pico-8 play session: hold ← + tap ❎, after a click and taps of 🅾, ❎, 🅾+❎, 🅾 in the second before t = 0

[t = 2 s] hold ← ~2s, tap ❎ ~4×
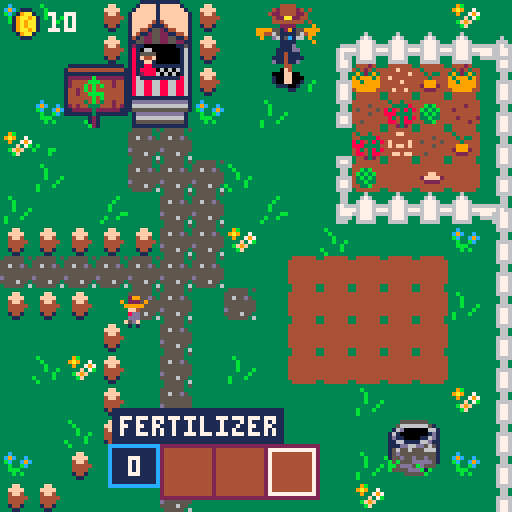
[t = 4 s] hold ← ~4s, tap ❎ ~7×
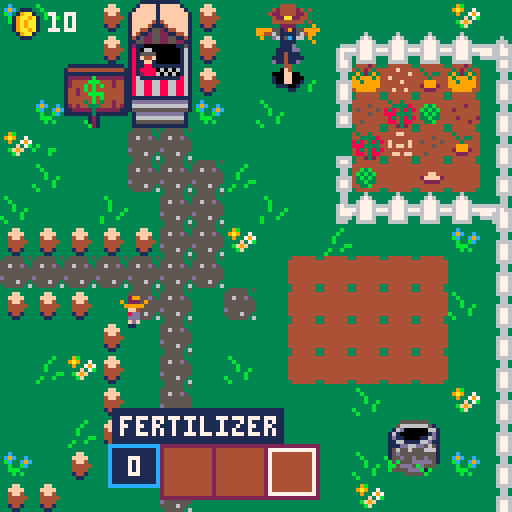
[t = 6 s] hold ← ~6s, tap ❎ ~10×
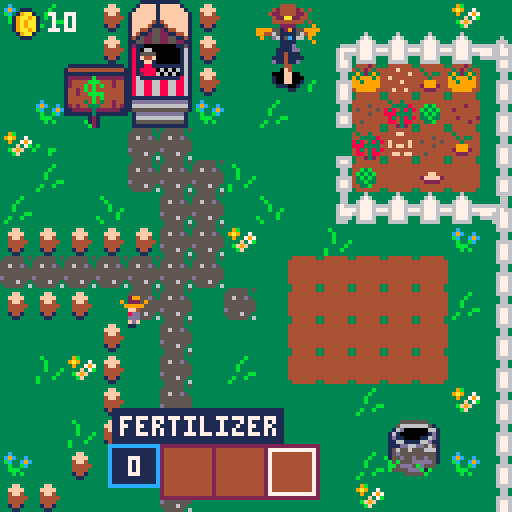

pico-8 cartridge
version 43
__lua__
--farming simulator--

--grass animation--
grass_t = 0
grass_frame = 1
victory_coins = {}
winner_mode = false
game_state = "title" -- ......play, winner
show_intro = true
current_music = "none" --bgm--
title_t = 0 ---jiggle for press x


function _init()
	ititle()
	iplr()
	icrops()
	palt(0, false)
	pal(0, 3)
	pal(14, 0)
	iinv()
	imenu()
	spawn_title_veggies()
	music(0)
	-- play title music on channel 0
end
-----------------------------------------------------------
--victory screen coins shower--
function add_coin(x, y)
	add(
		victory_coins, {
			x = x + rnd(40) - 20,
			y = y + rnd(20) - 10,
			dx = rnd(1) - 0.5,
			dy = -rnd(1),
			t = 0
		}
	)
end

function ucoins()
	for c in all(victory_coins) do
		c.t += 1
		c.x += c.dx
		c.y += c.dy
		c.dy += 0.05 -- gravity

		if c.t > 60 then
			del(victory_coins, c)
		end
	end
end

function dcoins()
	for c in all(victory_coins) do
		spr(16, c.x, c.y) -- coin sprite
	end
end

---------------------------------------------------------------

function _update()
	if winner_mode then
		-- exit winner screen
		if btnp(❎) then
			game_state = "title"
			winner_mode = false
			sfx(-1, 1)
			music(0)
			show_intro = true

			ititle()
			iplr()
			icrops()
			imenu()
			spawn_title_veggies()

			victory_coins = {} -- reset coins
		end

		-- spawn coins
		if rnd(1) < 0.2 then
			add_coin(64, 40) -- center of trophy
		end

		ucoins()
		return
	end

	grass_t += 1
	if grass_t > 33 then
		grass_t = 0
		grass_frame = (grass_frame % 3) + 1
	end

	if game_state == "title" then
		utitle()
		return
	end

	if show_intro then
		if btnp(❎) then
			show_intro = false
			sfx(20)
		end
	end

	walk_sfx_timer = max(0, walk_sfx_timer - 1)
	-- resume gameplay music after trophy song ends
-- resume BGM after prize-menu SFX ends
if current_music == "trophy" and stat(22) == -1 then
    music(1)          -- resume pattern 01
    current_music = "game"
end


	--in game--
	uplr()
	ucrops()
	uinv()
end

-----------------------------------------------------------------------

function _draw()
	if game_state == "title" then
		dtitle()
		return
	end

	cls(3)
	dmap_withgrass()
	dplr()
	dinv()
	dmenu()
	dicons()

	if winner_mode then
		cls(9)

		-- trophy
		spr(75, 40, 20, 5, 4)

		-- draw coins on top
		dcoins()

		print("congratulations!", 28, 60, 10)
		print("you won the big trophy!", 18, 70, 7)
		print("you can now farm in real life", 7, 86, 3)
		rectfill(20, 111, 105, 120, 1)
		print("X TO RETURN TO TITLE", 23, 113, 8)
		--brown fade
		spr(136,0,0,4,4)
		spr(140,96,0,4,4)
		spr(165,0,112,2,2)
		spr(133,112,112,2,2)

		spr(9, 32, 97) -- carrot
		spr(19, 56, 97) -- tomato
		spr(39, 80, 97) -- pumpkin

		-- player next to trophy
		spr(128, 25, 36, 2, 2)

		return
	end

	if show_intro then
		rectfill(10, 20, 118, 99, 1) -- background
		rect(10, 20, 118, 100, 2) -- border

		print("welcome to the farm!", 25, 27, 7)
		print("fill a bucket with water,", 16, 40, 12)
		print("plant seeds, sell veggies", 16, 50, 11)
		print("...profit!", 16, 60, 9)
		print("SELECT ITEMS ON YOUR", 25, 73, 7)
		print("HOTBAR TO USE THEM", 27, 80, 7)

		print("CLOSE ❎ ", 47, 90, 6)
	end
end
--inventory--

--[]--

--seeds 17/carrots 9/gold 16--
coins = {
    amt = 10,
    default = 10,
    sp = 16,
    price = 0
}

-- all seeds, to be randomized... more = more common--
seed_types = {
    "carrotseeds", "carrotseeds", "carrotseeds", "carrotseeds", "carrotseeds",
    "tomatoseeds", "tomatoseeds", "tomatoseeds",
    "pumpkinseeds"
}
seed_counts = {
    carrotseeds = 0,
    tomatoseeds = 0,
    pumpkinseeds = 0
}

function iinv()
    sel = 1
    --select 1st item inv--
    inv = {}

    add(
        inv, {
            name = "seeds",
            amt = 0,
            sp = 17,
            price = 1,
            hotbar = true
        }
    )

    add(
        inv, {
            name = "bucket",
            amt = 0, --you own 0 bucket
            water = 0,
            sp_empty = 33,
            sp_full = 32,
            price = 5,
            hotbar = true
        }
    )

    add(
        inv, {
            name = "fertilizer", ---turn this into goo dluck charm?--
            amt = 0,
            sp = 52,
            price = 2,
            hotbar = true
        }
    )

    add(
        inv, {
            name = "carrots",
            amt = 0,
            sp = 9,
            price = 2,
            hotbar = false
        }
    )

    add(
        inv, {
            name = "tomatoes",
            amt = 0,
            sp = 19,
            price = 5,
            hotbar = false
        }
    )

    add(
        inv, {
            name = "pumpkins",
            amt = 0,
            sp = 39,
            price = 15,
            hotbar = false
        }
    )
end

function get_item(name)
    for i in all(inv) do
        if i.name == name then
            return i
        end
    end
end

function uinv()
    item = inv[sel]
    if btnp(🅾️) then
        sfx(00)
        repeat
            sel += 1
            if sel > #inv then
                sel = 1
            end
        until inv[sel].hotbar
    end
end

--endbtnp

function dinv()
    local slot = 1
    local x_offset = 13

    --draw hotbar 
    rectfill(41, 112, 78, 123, 4)
    rect(40, 111, 79, 124, 2)

    --draw separation bars
    for i = 0, 2 do
        rect(i * x_offset + 53, 111, i * x_offset + 53, 124, 2)
    end

    --choosing i label for future
    --inventories--

    --draw items 
    for i = 1, #inv do
        local item = inv[i]
        if item.hotbar then
            local sprite = item.sp or item.sp_empty
            if item.name == "bucket" then
                sprite = (item.water > 0) and item.sp_full or item.sp_empty
            end

            if item.amt>0 then
            spr(sprite, 30 + x_offset * slot, 114)
            end
            slot += 1
            
        end
    end

    --selection box 
    rect(28 + sel * x_offset, 112, 39 + sel * x_offset, 123, 7)

    --amt means amount--

    --selected item
    local item = inv[sel]

    --empty bucket
    local label = item.name
    if item.name == "bucket" and item.water == 0 then
        label = "bucket (empty)"
    end

    --calculate width like menu logic (print returns text width)
    local w = print(label, 0, -100)
    local nw = print(item.amt, 0, -100)

    --background box that expands to the RIGHT
    rectfill(28, 102, 29 + w + 1, 110, 1)

    --item name (fixed position)
    print(label, 30, 104, 7)

    --amount box (expands to the left
    rect(31-nw,111,39,121,12)
    rectfill(32-nw, 112, 38, 120, 1)

    --amount
    print(item.amt, 36-nw, 114, 7)
end




function plant_seed(ptx, pty)
    local item = inv[sel]

    if item.name == "seeds" and item.amt > 0 then
        item.amt -= 1

        -- pick a seed type you actually have
        local chosen = nil
        repeat
            local rname = seed_types[flr(rnd(#seed_types)) + 1]
            if seed_counts[rname] > 0 then
                chosen = rname
                seed_counts[rname] -= 1
            end
        until chosen

        local dry = (mget(ptx, pty) == 4)
        local wet = (mget(ptx, pty) == 36)

        local seed_sprite = 0
        if chosen == "carrotseeds" then
            seed_sprite = dry and 23 or 27
        elseif chosen == "tomatoseeds" then
            seed_sprite = dry and 5 or 50
        elseif chosen == "pumpkinseeds" then
            seed_sprite = dry and 24 or 51
        end

        mset(ptx, pty, seed_sprite)

        add(
            patches, {
                px = flr(ptx),
                py = flr(pty),
                watered = wet,
                tig = 0,
                seed_type = chosen,
                fertilized = false,
                flicker_offset = rnd(1)

            }
        )
    end
end
--menus--
--[]--
local menu_item = {
    none = 0,
    main = 1,
    buy = 2,
    sell = 3,
    prize = 4
}

function imenu()
    open_menu = menu_item.none

    menutable = { "buy", "sell", "prize", "back" }
    menusel = 1
    -- menutoggle = false

    --buying--
    buy_items = { "bucket", "seeds", "fertilizer", "back" }
    buy_sel = 1
    --buy_menutoggle = false

    --selling--
    sell_items = {}
    sell_sel = 1
    --sell_menutoggle = false

    --prize--
    --prize menu--
    prize_items = { "reward", "back" }  
    prize_sel = 1

end

-------main menu!!!!!!!----------
function umenu()
    print(open_menu, 63, 63)

    --only run if menu open--
    if open_menu == menu_item.none then
        return
    end
    -- sfx(08) how do implement sound

    if open_menu == menu_item.main then
        --selecting items--
        if btnp(⬇️) then
            sfx(04)
            if menusel < #menutable then
                menusel += 1
            else
                menusel = 1
            end
        elseif btnp(⬆️) then
            sfx(04)
            if menusel > 1 then
                menusel -= 1
            else
                menusel = #menutable
            end
        end

        --clicking on items--

        if btnp(❎) then
            
            local choice = menutable[menusel]

            local coins = get_item("coins")
            local seeds = get_item("seeds")
            local carrots = get_item("carrots")
            local fertilizer = get_item("fertilizer")

            if choice == "buy" then
                sfx(5)
                -- buy_menutoggle = true --submenu
                -- menutoggle = false
                open_menu = menu_item.buy
                buy_sel = 1
                -- return --stop main menu--
            elseif choice == "sell" then
                sfx(5)
                -- build dynamic sell list
                sell_items = {}
                for item in all(inv) do
                    if item.name != "coins" 
                    and item.name!= "bucket"
                    and item.amt > 0 then
                        add(sell_items, item.name)
                    end
                end

                -- empty slots--
                local count = #sell_items

                if count == 0 then
                    add(sell_items, "empty")
                    add(sell_items, "empty")
                    add(sell_items, "empty")
                elseif count == 1 then
                    add(sell_items, "empty")
                    add(sell_items, "empty")
                elseif count == 2 then
                    add(sell_items, "empty")
                end

                add(sell_items, "back")

                sell_sel = 1
                open_menu = menu_item.sell
                -- return
            elseif choice == "prize" then
                music(-1)
                current_music = "trophy"
                sfx(15,2)
                open_menu = menu_item.prize
                prize_sel = 1

                
            elseif choice == "back" then
                sfx(7)
                -- go back--
                plr.insidemenu = false
                open_menu = menu_item.none
            end
        end
    elseif open_menu == menu_item.buy then
        ubuy()
    elseif open_menu == menu_item.sell then
        usell()
    elseif open_menu == menu_item.prize then
        uprize()
    end
end

-----buy_submenu---------------------
function ubuy()
    if open_menu != menu_item.buy then
        return
    end

    --moving--
    if btnp(⬇️) then
        sfx(04)
        buy_sel += 1
        if buy_sel > #buy_items then
            buy_sel = 1
        end
    elseif btnp(⬆️) then
        sfx(04)
        buy_sel -= 1
        if buy_sel < 1 then
            buy_sel = #buy_items
        end
    end

    --choosing--
    if btnp(❎) then
        local choice = buy_items[buy_sel]

        if choice == "back" then
            sfx(07)
            open_menu = menu_item.main
            return
        end


        local item = get_item(choice)
        -- not enough money
        if coins.amt < item.price then
            sfx(06)   -- error sound
            return
        end

        -- one bucket only 
        if choice == "bucket" and item.amt >= 1 
            then sfx(06) -- error sound 
                return 
        end

        sfx(02)

        if coins.amt >= item.price then
            coins.amt -= item.price

            if choice == "seeds" then
                -- pick a random seed type from seed_types
                local rname = seed_types[flr(rnd(#seed_types)) + 1]
                seed_counts[rname] += 1
                item.amt += 1
            else
                -- normal items (bucket, etc.)
                item.amt += 1
                
            end
        -- remove bucket from buy list after purchase 
            if choice == "bucket" then 
                deli(buy_items, 1) 
            end
        end
    end    
end

-----usell submenu---------------

function usell()
    if open_menu != menu_item.sell then
        return
    end

    -- movement--
    if btnp(⬇️) then
        sfx(04)
        sell_sel += 1
        if sell_sel > #sell_items then
            sell_sel = 1
        end
    elseif btnp(⬆️) then
        sfx(04)
        sell_sel -= 1
        if sell_sel < 1 then
            sell_sel = #sell_items
        end
    end

    -- choosing--
    if btnp(❎) then
        local choice = sell_items[sell_sel]

        if choice == "back" then
            sfx(07)
            open_menu = menu_item.main
            -- sell_menutoggle = false
            -- menutoggle = true
            return
        end

        if choice == "empty" then
            sfx(06)
            return
        end

        local item = get_item(choice)

        -- sell price (customisable)
        local sell_price = item.price
                or 1

        if item.amt > 0 then
            item.amt -= 1
            coins.amt += sell_price
            sfx(18)
        end
    end
end

-------prize submenu--------
function uprize()
    if open_menu != menu_item.prize then
        return
    end

    -- movement
    if btnp(⬇️) then
        sfx(04)
        prize_sel += 1
        if prize_sel > #prize_items then
            prize_sel = 1
        end
    elseif btnp(⬆️) then
        sfx(04)
        prize_sel -= 1
        if prize_sel < 1 then
            prize_sel = #prize_items
        end
    end

    -- choosing
    if btnp(❎) then
        local choice = prize_items[prize_sel]

        if choice == "back" then
            sfx(07)
            open_menu = menu_item.main
            return
        end

        if choice == "reward" then
            if coins.amt >= 150 then
                coins.amt -= 150
                sfx(02)
                winner_mode = true
                music(-1)
                sfx(11,1)
                sfx(-1,2)
                plr.insidemenu = false
                open_menu = menu_item.none
            else
                sfx(06) -- not enough coins
            end
        end
    end
end





---------main menu draw-------------
function dmenu()

    if open_menu == menu_item.main then
        rectfill(55, 6, 79, 7 * #menutable + 7, 1)

        rectfill(56, 0 + 7 * menusel, 77, 6 + 7 * menusel, 12)
        for i = 1, #menutable do
            print(menutable[i], 57, 1 + 7 * i, 7)
        end

    elseif open_menu == menu_item.buy then
        dbuy()
        
    elseif open_menu == menu_item.sell then
        dsell()

     elseif open_menu == menu_item.prize then
        dprize()
    end
end

-----buy submenu draw------------
function dbuy()

    --width--
    local w = 0
    for i = 1, #buy_items do
        local name = buy_items[i]

        if name == "back" then
            --no price--
            w = max(w, print("back", 0, -100))
        else
            local it = get_item(name)
            local label = name .. "(" .. it.price .. ")"

            w = max(w, print(label, 0, -100))
        end
    end

    --boxes of menu--
    rectfill(55, 6, 55 + w + 11, 7 * #buy_items + 7, 1)
    --highlighted items--
    rectfill(56, 0 + 7 * buy_sel, 56 + w + 8, 6 + 7 * buy_sel, 12)

    --print names and price--
    for i = 1, #buy_items do
        local name = buy_items[i]
        local y = 1 + 7 * i

        if name == "back" then
            print("back", 57, y, 7)
        else
            local it = get_item(name)

            --name--
            print(name, 57, y, 7)

            --coin sprite--
            spr(16, 57 + 44, y - 2)

            --price next to coin--
            print(it.price, 57 + 54, y, 10)
        end
    end
end

-----sell submenu draw----------

function dsell()
    --if not sell_menutoggle then
    -- return
    -- end

    local w = 0
    for i = 1, #sell_items do
        local name = sell_items[i]

        if name == "back" then
            w = max(w, print("back", 0, -100))
        elseif name != "empty" then
            local it = get_item(name)
            local label = name .. "(" .. it.price .. ")"
            w = max(w, print(label, 0, -100))
        end
    end

    rectfill(55, 6, 55 + w + 40, 7 * #sell_items + 7, 1)
    rectfill(56, 0 + 7 * sell_sel, 56 + w + 37, 6 + 7 * sell_sel, 12)

    for i = 1, #sell_items do
        local name = sell_items[i]
        local y = 1 + 7 * i

        if name == "back" then
            print("back", 57, y, 7)
        elseif name == "empty" then
            --empty--
            print("(empty)", 57, y, 5)
        else
            local it = get_item(name)
            print(name, 57, y, 7)

            -- amount you own--
            print("("..it.amt..")", 57 + 40, y, 7)

            --coin amt + icon--
            spr(16, 56 + 54, y - 2) --coin sprite slightly higher))
            print(it.price, 57 + 62, y, 10)
        end
    end
end


function dprize()
    local w = 0
    for i = 1, #prize_items do
        local name = prize_items[i]
        if name == "back" then
            w = max(w, print("back", 0, -100))
        else
            w = max(w, print("trophy(100)", 0, -100))
        end
    end

    rectfill(55, 6, 55 + w + 22, 7 * #prize_items + 7, 9)
    rectfill(56, 0 + 7 * prize_sel, 56 + w + 20, 6 + 7 * prize_sel, 8)

    for i = 1, #prize_items do
        local name = prize_items[i]
        local y = 1 + 7 * i

        if name == "back" then
            print("back", 57, y, 7)
        else
            print("reward", 57, y, 7)

            --coins, and price--
            spr(16, 56 + 53, y - 2) --coin sprite slightly higher))
            print("150", 30 + 65, y, 10)
        end
    end
end


--collision and movement --

function move(o)
	--move an object
	local lx = o.x
	--last x pos
	local ly = o.y
	-- last y pos

	local moving = false

	if open_menu != menu_item.none then
		return
	end

	--general movement--
	if btn(⬆️) then
		o.y -= 1
		o.dir = "up"
		moving = true
	end

	if btn(⬇️) then
		o.y += 1
		o.dir = "down"
		moving = true
	end

	if btn(⬅️) then
		o.x -= 1
		o.dir = "left"
		moving = true
	end

	if btn(➡️) then
		o.x += 1
		o.dir = "right"
		moving = true
	end
	--if

	--if it collides, move back--
	if collide(o) then
		o.x = lx
		o.y = ly
	end
	-- if collide--

	if moving then
		o.anim_t += 1
		if o.anim_t > 6 then
			o.anim_t = 0
			o.frame = (o.frame == 1) and 2 or 1
		end
	else
		o.frame = 1
	end
	o.moving = moving

	-- walking sound
	-- walking sound
	if o.moving and walk_sfx_timer == 0 then
		-- detect tile under player
		local tx = (o.x + 3) / 8
		local ty = (o.y + 8) / 8
		local t = mget(tx, ty)

		-- if tile has flag 6 → stone
		if fget(t, 6) then
			sfx(22) -- stone step
		else
			sfx(21) -- normal step
		end

		walk_sfx_timer = 9
	end
end

function collide(o)
	--wall or hard, flag 3--
	local lx1_wall = (o.x + 3) / 8
	local lx2_wall = (o.y + 5) / 8
	local ly_wall = (o.y + 7) / 8

	--plants, flag 0--
	local lx_plant = (o.x + 2) / 8
	local ly_plant = (o.y + 3) / 8

	--walls--
	if fget(mget(lx1_wall, ly_wall), 3) or fget(mget(lx2_wall, ly_wall), 3) then
		return true --go back--
	end

	--plants

	if fget(mget(lx_plant, ly_plant), 0) then
		return true --go back--
	end

	return false
end
--player sprite actions--
local dirt_tile = 4

function iplr()
    --walking sound timer--
    walk_sfx_timer = 0

    plr = {
        x = 40,
        y = 74,
        dir = "down",
        frame = 1,
        anim_t = 0,
        insidemenu = false
    }
end

function uplr()
    if plr.insidemenu then
        umenu()
    else
        move(plr)

        --  keep player inside screen--
        plr.x = mid(0, plr.x, 120)
        plr.y = mid(0, plr.y, 120)

        local ptx = (plr.x + 3) / 8
        local pty = (plr.y + 8) / 8
        tile = mget(ptx, pty)

        if btnp(❎) then
            local item = inv[sel]

            --plants seeds on dirt
            if item.name == "seeds" and item.amt > 0 then
                if tile == 4 or tile == 36 then
                    sfx(19)
                    plant_seed(ptx, pty)
                end
            end
            --water seeds (fertilized OR normal, dry OR wet, flickering OR not)
            if item.name == "bucket" and item.amt > 0 then
                for p in all(patches) do
                    if p.px == flr(ptx) and p.py == flr(pty) then
                        -- this IS a seed patch, so water it
                        if item.water > 0 then
                            sfx(09)
                            p.watered = true
                            item.water -= 1

                            -- fertilized → wet-fertilized tiles
                            if p.fertilized then
                                if p.seed_type == "carrotseeds" then
                                    mset(p.px, p.py, 55)
                                elseif p.seed_type == "tomatoseeds" then
                                    mset(p.px, p.py, 56)
                                elseif p.seed_type == "pumpkinseeds" then
                                    mset(p.px, p.py, 57)
                                end

                                -- normal → wet tiles
                            else
                                if p.seed_type == "carrotseeds" then
                                    mset(p.px, p.py, 27)
                                elseif p.seed_type == "tomatoseeds" then
                                    mset(p.px, p.py, 50)
                                elseif p.seed_type == "pumpkinseeds" then
                                    mset(p.px, p.py, 51)
                                end
                            end
                        end

                        break
                    end
                end
            end

            --water the dirt--
            if tile == 4 and (item.name == "bucket" and item.amt > 0) then
                if item.water > 0 then
                    --bucket full, so water--
                    sfx(09)
                    mset(ptx, pty, 36)

                    for p in all(patches) do
                        if p.px == flr(ptx) and p.py == flr(pty) then
                            p.watered = true
                        end
                    end
                    item.water -= 1
                end
            end

            --apply fertilizer (dry OR wet seeds)
            if item.name == "fertilizer" and item.amt > 0 then
                local is_dry_seed = tile == 23
                        -- carrot dry
                        or tile == 5
                        -- tomato dry
                        or tile == 24 -- pumpkin dry

                local is_wet_seed = tile == 27
                        -- carrot wet
                        or tile == 50
                        -- tomato wet
                        or tile == 51 -- pumpkin wet

                if is_dry_seed or is_wet_seed then
                    sfx(20)

                    for p in all(patches) do
                        if p.px == flr(ptx) and p.py == flr(pty) then
                            p.fertilized = true

                            -- if wet, immediately show wet-fertilized sprite
                            if is_wet_seed then
                                if p.seed_type == "carrotseeds" then
                                    mset(p.px, p.py, 55)
                                elseif p.seed_type == "tomatoseeds" then
                                    mset(p.px, p.py, 56)
                                elseif p.seed_type == "pumpkinseeds" then
                                    mset(p.px, p.py, 57)
                                end
                            end

                            break
                        end
                    end

                    item.amt -= 1
                end
            end

            --refill bucket at well--
            if fget(tile, 5) and (item.name == "bucket" and item.amt > 0) then
                item.water = 10
                sfx(01)
            end

            if fget(tile, 2) then
                -- remember which crop this was before clearing it
                local t = tile

                -- clear the tile
                mset(ptx, pty, 4)
                sfx(03)

                -- give the right crop based on tile id
                if t == 8 then
                    get_item("carrots").amt += 1
                elseif t == 18 then
                    get_item("tomatoes").amt += 1
                elseif t == 3 then
                    get_item("pumpkins").amt += 1
                end

                -- clean up the patch entry if it exists
                for p in all(patches) do
                    if p.px == flr(ptx) and p.py == flr(pty) then
                        del(patches, p)
                        break
                    end
                end
            end

            --stand--
            if fget(tile, 4) then
                --if on floor tiles--
                plr.insidemenu = true
                open_menu = menu_item.main
                sfx(08)
                return
            end
        end
    end
end
--closes btnp ❎--
-- uplr

function dplr()
    //to prevent green from surrounding character
    palt(14, true)
    palt(0, true)

    local face = 12
    --default face down

    if plr.dir == "down" then
        if plr.moving then
            face = (plr.frame == 1) and 41 or 40
        else
            --idle down--
            face = 12
        end
    elseif plr.dir == "up" then
        if plr.moving then
            face = (plr.frame == 1) and 42 or 43
        else
            --idle up--
            face = 11
        end
    elseif plr.dir == "right" then
        face = (plr.frame == 1) and 28 or 44
    elseif plr.dir == "left" then
        face = (plr.frame == 1) and 28 or 44

        --flip horizontally walking--
        spr(face, plr.x, plr.y, 1, 1, true)

        palt()

        return
    end

    spr(face, plr.x, plr.y)
    palt()
end
--seeds and icons--

function icrops()
    patches = {}
end

function ucrops()
    for p in all(patches) do
        local mid = p.fertilized and 150 or 400
        local final = p.fertilized and 300 or 800

        -- only grow when watered
        if p.watered then
            p.tig += 1
        end

        -- FLICKER dry fertilized seeds (before watering)
        if p.fertilized and not p.watered then
            local flicker = ((time() + p.flicker_offset) % 1.0) < 0.3

            local dry_sprite = 0
            local fert_sprite = 0

            if p.seed_type == "carrotseeds" then
                dry_sprite = 23
                fert_sprite = 53
            elseif p.seed_type == "tomatoseeds" then
                dry_sprite = 5
                fert_sprite = 48
            elseif p.seed_type == "pumpkinseeds" then
                dry_sprite = 24
                fert_sprite = 49
            end

            if flicker then
                mset(p.px, p.py, fert_sprite)
            else
                mset(p.px, p.py, dry_sprite)
            end
        end

        -- FLICKER wet fertilized seeds (after watering, before mid growth)
        if p.fertilized and p.watered and p.tig < mid then
            local flicker = ((time() + p.flicker_offset) % 1.0) < 0.3

            local wet_sprite = 0
            local wet_fert_sprite = 0

            if p.seed_type == "carrotseeds" then
                wet_sprite = 27
                wet_fert_sprite = 55
            elseif p.seed_type == "tomatoseeds" then
                wet_sprite = 50
                wet_fert_sprite = 56
            elseif p.seed_type == "pumpkinseeds" then
                wet_sprite = 51
                wet_fert_sprite = 57
            end

            if flicker then
                mset(p.px, p.py, wet_fert_sprite)
            else
                mset(p.px, p.py, wet_sprite)
            end
        end

        -- MID GROWTH (INSIDE LOOP)
        if p.tig == mid then
            if p.seed_type == "carrotseeds" then
                mset(p.px, p.py, 22)
            elseif p.seed_type == "tomatoseeds" then
                mset(p.px, p.py, 7)
            elseif p.seed_type == "pumpkinseeds" then
                mset(p.px, p.py, 6)
            end
        end

        -- FINAL GROWTH (INSIDE LOOP)
        if p.tig > final then
            if p.seed_type == "carrotseeds" then
                mset(p.px, p.py, 8)
            elseif p.seed_type == "tomatoseeds" then
                mset(p.px, p.py, 18)
            elseif p.seed_type == "pumpkinseeds" then
                mset(p.px, p.py, 3)
            end
        end
    end
end


--items top corner--
function dicons()
    local carrots = get_item("carrots")
    local tomatoes = get_item("tomatoes")
    local pumpkins = get_item("pumpkins")
    local seeds = get_item("seeds")
    local fertilizer = get_item("fertilizer")

    --coins, always there--
    spr(coins.sp, 2, 2)
    print(coins.amt, 12, 3, 7)

    -- starting y position
    local y = 12

    --carrots--
    if carrots.amt > 0 then
        spr(9, 2, y)
        print(carrots.amt, 12, y + 1, 7)
        y += 10
    end

    --tomatoes--
    if tomatoes.amt > 0 then
        spr(19, 2, y)
        print(tomatoes.amt, 12, y + 1, 7)
        y += 10
    end

    --pumpkins--
    if pumpkins.amt > 0 then
        spr(39, 2, y)
        print(pumpkins.amt, 12, y + 1, 7)
        y += 10
    end

    --seeds--
    if seeds.amt > 0 then
        spr(17, 2, y)
        print(seeds.amt, 12, y + 1, 7)
        y += 10
    end

    if fertilizer.amt > 0 then
        spr(52, 2, y)
        print(fertilizer.amt, 12, y + 1, 7)
        y += 10
    end
end
--title and dialogue--

function ititle()
end

function utitle()
    if game_state == "title" then
        title_t += 0.05

        if btnp(❎) then
            music(-1)
            game_state = "play"
            sfx(17)
            --reset inventory
            iinv()
            coins.amt = coins.default
            --reset growth data--
            patches = {}

            -- turn all wet dirt (36) back into dry dirt (4)
            for x = 0, 127 do
                for y = 0, 31 do
                    local t = mget(x, y)
                    if t == 36 then
                        mset(x, y, 4)
                    end
                end
            end
            --start bgm--
            music(1)
        end
    end
end

function spawn_title_veggies()
    title_veggies = {}

    -- top tomatoes
    for x = 12, 15 + 16 * 6, 16 do
        add(
            title_veggies, {
                spr = 19,
                x = x,
                y = 0
            }
        )
    end

    -- bottom tomatoes
    for x = 13, 120, 16 do
        add(
            title_veggies, {
                spr = 19,
                x = x,
                y = 120
            }
        )
    end

    -- left carrots
    for y = 3, 120, 16 do
        add(
            title_veggies, {
                spr = 9,
                x = 0,
                y = y
            }
        )
    end

    -- right pumpkins
    for y = 3, 120, 16 do
        add(
            title_veggies, {
                spr = 39,
                x = 120,
                y = y
            }
        )
    end
end

function dtitle()
    cls(3)
    palt(0, false)

    for v in all(title_veggies) do
        spr(v.spr, v.x, v.y)
    end

    print("MINI FARMING SIMULATOR", 22, 40, 1)
    spr(131, 53, 55, 2, 2)
    local jiggle = sin(title_t) * 2
    print("press x to start", 30, 80 + jiggle, 7)
    print("BY justine cormier", 28, 100, 1)
end

function dmap_withgrass()
    palt(0, true)
    --enable transparency

    for x = 0, 127 do
        for y = 0, 31 do
            local t = mget(x, y)

            -- grass tiles: 1, 37, 38
            if t == 1 or t == 37 or t == 38 then
                -- random offset based on tile position
                local offset = (x * 13 + y * 7) % 3 + 1

                -- pick frame with offset

                local frame = ((grass_frame + flr((x + y) / 4) + offset - 1) % 3) + 1
                -- convert frame to tile
                local tile = 1
                if frame == 2 then
                    tile = 37
                end
                if frame == 3 then
                    tile = 38
                end

                spr(tile, x * 8, y * 8)
            else
                if t != 0 then
                    spr(t, x * 8, y * 8)
                end
            end
        end
    end
    palt()
end
__gfx__
00000000000000000444444004442430044444400444444004444440044444400444444000011000000000000009920000099200000000000000000000000000
000000000b000000444444444342434444444444444f4444444444444444444443444444001bb100000100000909220909092209000000444400000000000000
0070070000b0000044b3b4443932393444444444444444f4444444334443444444343344001b1000001a10000099999000999990000042444424040000000000
00077000000b00004b3b3b4493999394444444444f44444444444344444434444443444401b3910001aaa10000022200000fff00000422444422400000000000
00077000000b00b043b3b34499399994444444444444f4444334343444433344449994441b39991019aaaa1000ddddd000d878d00000422aa224400000000000
0070070000000b00433b33449999999444444444444444444343234444343434429992441b149910199aaa1000ddddd000dd8dd0000044444444040000000000
00000000b0000b004433b444499999444444444444f44f44444244444442324444222444010114910199910000f555f000fd5df0000000222200009000000000
000000000b0000000444444004444440044444400444444004444440044232400444444000000111001110000001010000010100999955129155999900000000
00011100011100000444444001101000000000000444444004444440044444400444444000000000044444400444444000992000994465111156499000000000
0019aa1019991000434434441331310000ff0000444444444444444444444444444ff44400ff00b04444444424222424902220900900d615c166090000000000
019aa9a11666610044333384013338100ff4f000444444444334434444445444444444440ff4fb00444424444222524409999900000000111100009000000000
019a9aa116363610838438381338878104ffff00444ff44444343334454444544f4444f404ffbf004244444445222254004ff000000000111d00000000000000
019a9aa113636310888333340188888100ffff0042ffff2444333444444454444f4ff4f4b0ffff00444444444222522400dd8000000001111dd0000000000000
019aa9a1144344104834383801888881000f4f0044222244442324444444444444444444000f4b00442444424222222200ddd000000001141110000000000000
0019aa101544451048843884001888100000000044444444444244444454444444ff4ff400000000444442444252224400fd5f00000011141111000000000000
000111000111110004423240000111000000000004444440044444400444444004444440000000000444444004442440001010000000d11411d0000000000000
01111110011111100000000000000000044444400000000000000000000010000009920000099200000992000009920000992000000000044000000000000000
15ccc75115eeee51009b000000c000002422242400b0000000000b00000121100909220909092209090922090909220990222090000000ef4000000000000000
155cc551155ee55109a900700c9c00c042222244000b00000000b0000112213100999990009999900099999000999990099999000000eeeffee0000000000000
1655556116555561009007970bc00c9c42222224000b0000000b000019444333000fff00000fff000002220000022200004ff00000001eeffeee000000000000
16666661166666610000f07b00b00bc042222224000b000b000b00001999939100d878d000d878d000ddddd000ddddd000dd800000001eeffee100b00b000000
1d6666d11d6666d100bf9f0000bbb00042222222000000b0000000bb1999999100dd8dd000dd8dd000ddddd000ddddd000ddd00000000111ee100b00b000bb00
11dddd1111dddd11000bf000000b0b00422222440b000b0000b00b000199991000fd5df000fd5df000f555f000f555f000fdf0000000000011000b000000b000
01111110011111100000000000000000044424400b0000000b000000001111000000010000010000000001000001000000011000000000000000000000000000
07444440074444700444444004444440171111110474444000000000047444400744444007444470000000000000000000000000000000000000000000000000
777f4444474ff777242f2424242ff42417cccc71477744440000000027772424777f2424272ff777000000000000000000000000000330000000000000000000
474444f477744474422222f442222244777cc777447454440000000042725244472222f477722274000000000000000000000000000003300000000000000000
4f444474474444f44f2222244f2222f417cccc714544475400000000452227544f222274472222f4000000000000000000000000000000000000000000000000
4744f777474ff4f44222f2244f2ff2f417224cc14744574400000000472257244722f777472ff2f4000000000000000000000000000000000000000000000000
77774474444474444222222242222222122447c17774777400000000777277727777227242227222000000000000000000000000000000000000000000000000
47f44f4444f777f444f22f4442ff2ff41444777147544744000000004752274447f22f4442f777f4000000000000000000000000000000000000000000000000
07444440044474400444244004442440111117110444474000000000044427400744244004447440000000000001110000111111111111110000111000000000
00000000000000000006000000000000055555050000000000011111111110000000000000000000000000000001110000111111111111110000111000000000
0111111111111110006760000000060055555500000ff000001ffff1fffff1000000555555500000000000000019991001999999999999991001999110000000
0099009999009900067776000000666055655d5000ffff0001fffff1ffffff10000566666665100000000000019aaa9119aaaaaaaaaaaaaa9119aaa991000000
0000000000000000667776666666676655555555004ff4001ffffff1fffffff10016deeeeee661000000000019aa9aa19a99999999999999a91aa9aa91000000
0900000000000000767776777776677655555555004444401ffffff1fffffff10161eeeeeee1d1000000000019a919a9a9994444444444999a9a919a91000000
00000000000000006677766677766776d5555555004444001fffff414ffffff101d11eeee116d1000000000019a919a9aa94444444444449aa9a919a91000000
0000000000999990067776006666666655556550001441001ffff41114fffff101166111166d11000000000019a914999aa999999999999aaa99419a91000000
0000000000000000066666000000677605555506000110001ff441552144fff10111dd66dd5651000000000019a91149a9aaaaaaaaaaaaaa9a94119a91000000
0490000090000040000000000000677600000000000067761f411255221144f101565565556661000000000019a91019aaa9999999999999aa91019a91000000
0444444444444440000000000000666600000000000066661415225522551141015d5555555551000000000019a99119aaaaaaaaaaaaaaaaaa91199a91000000
0000000000000000000000000000066000000000000006601155225522552211b155d55d55d551000000000019aaa949aaaaaaaaaaa88aaaaa949aaa10000000
0886688688668860000000000000066000000666000006601211eeeeeeee11510b5b555ddddd5100000000000199aaa4aaaa8a8aaa888aaaaa4aaa9900000000
081100000000116000000000000066660000677700006666181e66eeeeeee1610bb5ddd5bd55500000000000001199aaaaa88888a8a88aaaaaaa991100000000
081e660000000160000000000000677600006766000067761815555eeeeee1610b5555dddb1b00000000000000001119aaaa8a8aaaa88aaaaa91110000000000
081555500000016000000000000067760000676600006776181f44feeeeee1610000055555b0000000000000000000019aa88888aaa88aaaa910000000000000
081f44f111111160000000000000677600006776000066661811ff1eeeeee161000000000000000000000000000000019aaa8a8aa88888aaa910000000000000
1811ff14444941610000660000006666000006600000000018118811111111610111111111111110000000000000000019aaaaaaaaaaaaaa9100000000000000
18118814949a9161000066000000066000000660000000001818888e6e6e616114444444444444410000000000000000019aaaaaaaaaaaa91000000000000000
18188889a9a9a1610006660000000660000006600000000018128886e6e6e1611111111111111111000000000000000000199aaaaaaaa9910000000000000000
1882888a9a9a91610006776666666660000067660000000018611111111118611222222b22222221000000000000000000014999999994100000000000000000
1881111111111861000677677777676600006777000000001866886688668861124444bbb4442441000000000000000000001144444411000000000000000000
188668868866886100067767777667760000677700000000186688668866886112444b4b4b442441000000000000000000000014494100000000000000000000
188668668866886100066666666667760000666600000000186688668866886114424b4b444444410000000000000000000000149a9100000000000000000000
1886686688668861000677600006677600006660000066661866886688668861144244bbbb444441000000000000000000000019aa9100000000000000000000
14444444442444410006776000000000000067600000000011111111111111111444444b4b444441000000000000000000000019aa9100000000000000000000
1442222224444441000666600000000000006760000000001dddddddddddddd11444434b43442441000000000000000000000019aa9100000000000000000000
05555555555555500000000000000000000066600000000016666666666666611242443334442421000000000000000000000199aa9910000000000000000000
06ddd5ddddddd560000000000000000000000000000000001555555555555551112222232222221100000000000000000000119aaaa911000000000000000000
06d5dddddddd55600000000000000000000000000000000001dddddddddddd101111111311111111000000000000000000114499aa9944110000000000000000
06d55dddd555dd60000000000000000000000000000000000166666666666610000000121000000000000000000000001149aaa9999aaa941100000000000000
066666666666666000000000000000000000000000000000015555555555551000000b1210000000000000000000000149aaaaaaaaaaaaaa9410000000000000
0b00000000000000000000000000000000000000000000000111111111111110000000b210000000000000000000000011111111111111111100000000000000
0000000eee0000000000000000000000000000009999999999999999000000004444444944449444944949494999499999999994949494494449444494444444
80800ee992ee0000000000000a000000000000a09999999999999999000000004444449444494449449494949999999999999499494949449444944449444444
8880e9e922e9e00000000000aaa0000000000aaa9999999999999999000000004444494444944494494949499999999999999949949494944944494444944444
0800ee99999e0808000000000a000000000000a09999999999999999000000004444944449444944949494999999999999999999994949494494449444494444
000efeefffee08880000000000000001110000009999999999999949000000004449444494449449494949999999999999999999499494949449444944449444
000eded878ddee800000000000000119921100009999999999999499000000004494444944494494949499949999999999999999949949494944944494444944
000edddd8dddddfe0000000000011919221911009999999999994994000000004944449444944949494999499999999999999999994994949494494449444494
00e0eedd5ddeeee000000000001f119999911f109999999999999949000000009444494449449494949994999999999999999999999999494949449444944449
0e5e0e111ee00000000000000001d11fff11d1009999999999999494000000004444944494494949499949999999999999999999999999949494944944494444
e551e11111e0e0000000000000001dd878dd10009999999999994949000000004449444944949494999999999999999999999999999999994949494494449444
e5e1111e111e5e0000000000000001dd8dd100009999999999949494000000004494449449494949999999999999999999999999999999999494949449444944
0ee111e0e1155e000000000000a0001d5d1000a09999999999494944000000004944494494949499999999999999999999999999999999999949494944944494
000eee000e55e000000000000aaa001111100aaa9999994994949449000000009444944949494999999999999999999999999999999999999994949494494449
0080800000ee08080000000000a00111111100a09999999949494494000000004449449494949999999999999999999999999999999999999999494949449444
00888000000008880000000000001110001110009999999494944944000000004494494949499999999999999999999999999999999999999949949494944944
00080000000000800000000000001100000110009994994949449444000000004944949494999999999999999999999999999999999999999994994949494494
00000000000000000000000000000000000000009999999999999999999999999449494949994999999999999999999999999999999999999999999494949449
00000000000000000000000000000000000000009999999999999999999999994494949499949999999999999999999999999999999999999999999949494944
00000000000000000000000000000000000000009999999999999999999999994949494999999999999999999999999999999999999999999999999994949494
00000000000000000000000000000000000000009999999999999999999999999494949999999999999999999999999999999999999999999999999999494949
00000000000000000000000000000000000000009499999999999999999999994949499999999999999999999999999999999999999999999999999999949494
00000000000000000000000000000000000000009999999999999999999999999494999999999999999999999999999999999999999999999999999949994949
00000000000000000000000000000000000000004999999999999999999999994949999999999999999999999999999999999999999999999999999994999494
00000000000000000000000000000000000000009499499999999999999999999499949999999999999999999999999999999999999999999999999999499949
00000000000000000000000000000000000000004949999999999999999999994999499999999999999999999999999999999999999999999999999999949994
00000000000000000000000000000000000000009494999999999999999999999994999999999999999999999999999999999999999999999999999999999999
00000000000000000000000000000000000000004949499999999999999999999949999999999999999999999999999999999999999999999999999999999999
00000000000000000000000000000000000000004494949949999999999999999999999999999999999999999999999999999999999999999999999999999949
00000000000000000000000000000000000000009449494994999999999999999999999999999999999999999999999999999999999999999999999999999994
00000000000000000000000000000000000000004944949499499999999999999999999999999999999999999999999999999999999999999999999999999999
00000000000000000000000000000000000000004494494949999999999999999999999999999999999999999999999999999999999999999999999999999999
00000000000000000000000000000000000000004449449494994999999999999999999999999999999999999999999999999999999999999999999999999999
__gff__
0000010500000000050000000008080000000501010000000001000000080800000000000000000000000000000909000000000000000000000000000000000008080908400808082828000000000000080800080808080828280000000000000808080808000808000000000000000000000000000010100000000000000000
0000000000000000000000000000000000000000000000000000000000000000000000000000000000000000000000000000000000000000000000000000000000000000000000000000000000000000000000000000000000000000000000000000000000000000000000000000000000000000000000000000000000000000
__map__
23010045464745000d0e00000000220000000000000000000000000000000000000000000000000000000000000000000000000000000000000000000000000000000000000000000000000000000000000000000000000000000000000000000000000000000000000000000000000000000000000000000000000000000000
00000045565745001d1e54424242424300000000000000000000000000000000000000000000000000000000000000000000000000000000000000000000000000000000000000000000000000000000000000000000000000000000000000000000000000000000000000000000000000000000000000000000000000000000
00006869666745002d2e53030508035300010101010000000000000000000000000000000000000000000000000000000000000000000000000000000000000000000000000000000000000000000000000000000000000000000000000000000000000000000000000000000000000000000000000000000000000000000000
00237879767723000100551712021a5300000000000000000000000000000000000000000000000000000000000000000000000000000000000000000000000000000000000000000000000000000000000000000000000000000000000000000000000000000000000000000000000000000000000000000000000000000000
222f000044440000000065121817085314000000000000000000000000000000000000000000000000000000000000000000000000000000000000000000000000000000000000000000000000000000000000000000000000000000000000000000000000000000000000000000000000000000000000000000000000000000
0026000044444401000055020415045300000101010101000000000000000000000000000000000000000000000000000000000000000000000000000000000000000000000000000000000000000000000000000000000000000000000000000000000000000000000000000000000000000000000000000000000000000000
0100000100444400010064424242426301000000000000000000000000000000000000000000000000000000000000000000000000000000000000000000000000000000000000000000000000000000000000000000000000000000000000000000000000000000000000000000000000000000000000000000000000000000
4545454545444422000026000000235300000000000000000000000000000000000000000000000000000000000000000000000000000000000000000000000000000000000000000000000000000000000000000000000000000000000000000000000000000000000000000000000000000000000000000000000000000000
4444444444444400000404040404005300000000000000000000000000000000000000000000000000000000000000000000000000000000000000000000000000000000000000000000000000000000000000000000000000000000000000000000000000000000000000000000000000000000000000000000000000000000
4545450044440044000404040404015300000000000000000000000000000000000000000000000000000000000000000000000000000000000000000000000000000000000000000000000000000000000000000000000000000000000000000000000000000000000000000000000000000000000000000000000000000000
0000004500440000000404040404005300000000000000000000000000000000000000000000000000000000000000000000000000000000000000000000000000000000000000000000000000000000000000000000000000000000000000000000000000000000000000000000000000000000000000000000000000000000
0001224500440001000404040404005300000000000000000000000000000000000000000000000000000000000000000000000000000000000000000000000000000000000000000000000000000000000000000000000000000000000000000000000000000000000000000000000000000000000000000000000000000000
0000004500440000000000250000225300000000000000000000000000000000000000000000000000000000000000000000000000000000000000000000000000000000000000000000000000000000000000000000000000000000000000000000000000000000000000000000000000000000000000000000000000000000
0000014500440000000000004849005300000000000000000000000000000000000000000000000000000000000000000000000000000000000000000000000000000000000000000000000000000000000000000000000000000000000000000000000000000000000000000000000000000000000000000000000000000000
2300450000440026000000015859235300000000000000000000000000000000000000000000000000000000000000000000000000000000000000000000000000000000000000000000000000000000000000000000000000000000000000000000000000000000000000000000000000000000000000000000000000000000
4545000000440000000000220000005300000000000000000000000000000000000000000000000000000000000000000000000000000000000000000000000000000000000000000000000000000000000000000000000000000000000000000000000000000000000000000000000000000000000000000000000000000000
0000000000000000260000000000015300000000000000000000000000000000000000000000000000000000000000000000000000000000000000000000000000000000000000000000000000000000000000000000000000000000000000000000000000000000000000000000000000000000000000000000000000000000
0001000000000000000000260000005300000000000000000000000000000000000000000000000000000000000000000000000000000000000000000000000000000000000000000000000000000000000000000000000000000000000000000000000000000000000000000000000000000000000000000000000000000000
